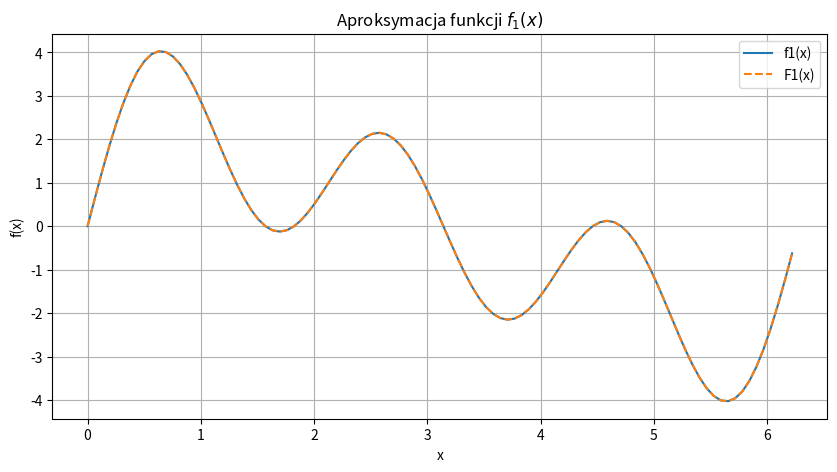

This figure's Python source:
import numpy as np
import matplotlib.pyplot as plt

n = 100 
x = np.linspace(0, 2 * np.pi, n, endpoint=False) 
alpha = 0

f1 = 2 * np.sin(x) + np.sin(2 * x) + 2 * np.sin(3 * x) + alpha
Ms = 5
Mc = 5

a0 = np.array([2/n * np.sum(f1)])
ak = np.array([2/n * np.sum(f1 * np.sin(k * x)) for k in range(1, Ms+1)])
bj = np.array([2/n * np.sum(f1 * np.cos(j * x)) for j in range(1, Mc+1)])

print("wartosci ak:", ak)
print("wartosci bj", bj)

F1 = a0 + sum(ak[k-1] * np.sin(k * x) for k in range(1, Ms+1)) + sum(bj[j-1] * np.cos(j * x) for j in range(1, Mc+1))

plt.figure(figsize=(10, 5)) 
plt.plot(x, f1, label='f1(x)')
plt.plot(x, F1, label='F1(x)', linestyle='dashed') 
plt.legend()
plt.xlabel('x')
plt.ylabel('f(x)')
plt.title('Aproksymacja funkcji $f_1(x)$')
plt.grid(True)
plt.show()
